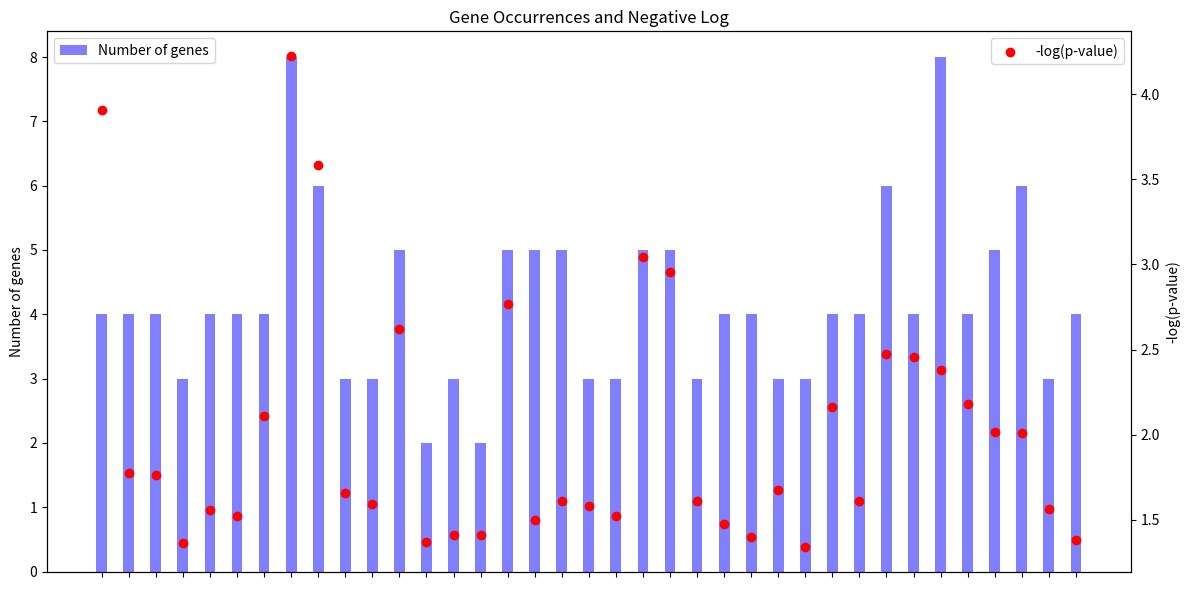

Recreate this plot in Python.
import os
import pandas as pd
import numpy as np
import matplotlib.pyplot as plt

# Data
data = {
    'Circadian rhythm': (4, 0.0001243),
    'Cholinergic synapse': (4, 0.0168),
    'Glutamatergic synapse': (4, 0.01729),
    'GABAergic synapse': (3, 0.04326),
    'Serotonergic synapse': (4, 0.02782),
    'Dopaminergic synapse': (4, 0.02988),
    'GnRH signaling pathway': (4, 0.007759),
    'Oxytocin signaling pathway': (8, 0.00005953),
    'Aldosterone synthesis and secretion': (6, 0.0002604),
    'Cortisol synthesis and secretion': (3, 0.02197),
    'Thyroid hormone synthesis': (3, 0.02544),
    'Parathyroid hormone synthesis, secretion and action': (5, 0.002388),
    'Aldosterone-regulated sodium reabsorption': (2, 0.04268),
    'Insulin secretion': (3, 0.03863),
    'Nicotinate and nicotinamide metabolism': (2, 0.03867),
    'Choline metabolism in cancer': (5, 0.001698),
    'Proteoglycans in cancer': (5, 0.03187),
    'Calcium signaling pathway': (5, 0.02442),
    'Gastric acid secretion': (3, 0.02635),
    'Salivary secretion': (3, 0.03017),
    'Hypertrophic cardiomyopathy (HCM)': (5, 0.0009044),
    'Dilated cardiomyopathy (DCM)': (5, 0.00111),
    'Arrhythmogenic right ventricular cardiomyopathy (ARVC)': (3, 0.02455),
    'Vascular smooth muscle contraction': (4, 0.0335),
    'Adrenergic signaling in cardiomyocytes': (4, 0.0398),
    'Amphetamine addiction': (3, 0.02115),
    'Morphine addiction': (3, 0.04568),
    'Fc gamma R-mediated phagocytosis': (4, 0.006895),
    'Inflammatory mediator regulation of TRP channels': (4, 0.02459),
    'Tight junction': (6, 0.00336),
    'Adherens junction': (4, 0.003521),
    'MAPK signaling pathway': (8, 0.004153),
    'Gap junction': (4, 0.006622),
    'Phospholipase D signaling pathway': (5, 0.009624),
    'Rap1 signaling pathway': (6, 0.009793),
    'Glioma': (3, 0.02728),
    'Retrograde endocannabinoid signaling': (4, 0.04148)
    }

# Extract data for plotting
genes = list(data.keys())
numbers = [d[0] for d in data.values()]
p_values = [d[1] for d in data.values()]
neg_log_p_values = [-np.log10(p) for p in p_values]

# Create figure and axes with adjusted layout
fig, ax = plt.subplots(figsize=(12, 6))

# Set minimum gap between y-axis and the first bar
#ax.set_xlim(left=-0.5)

# Plotting the bar plot for number of occurrences
ax.bar(genes, numbers, width = 0.4, color='blue', alpha=0.5, label='Number of genes')

# Create a secondary y-axis
ax2 = ax.twinx()

# Plotting the scatter plot for negative logarithm on the secondary y-axis
ax2.scatter(genes, neg_log_p_values, color='red', marker='o', label='-log(p-value)')

# Adding labels and title
ax.set_ylabel('Number of genes')
ax2.set_ylabel('-log(p-value)')
ax.set_title('Gene Occurrences and Negative Log')

# Remove x-axis labels
ax.set_xticklabels([])  ### it can be done here, but I used ppt for better size and fit on the fifure panel. ####

# Show legend
ax.legend(loc='upper left')
ax2.legend(loc='upper right')

# Adjust layout to make room for x-axis labels
plt.tight_layout()

# Display the plot
plt.show()    
